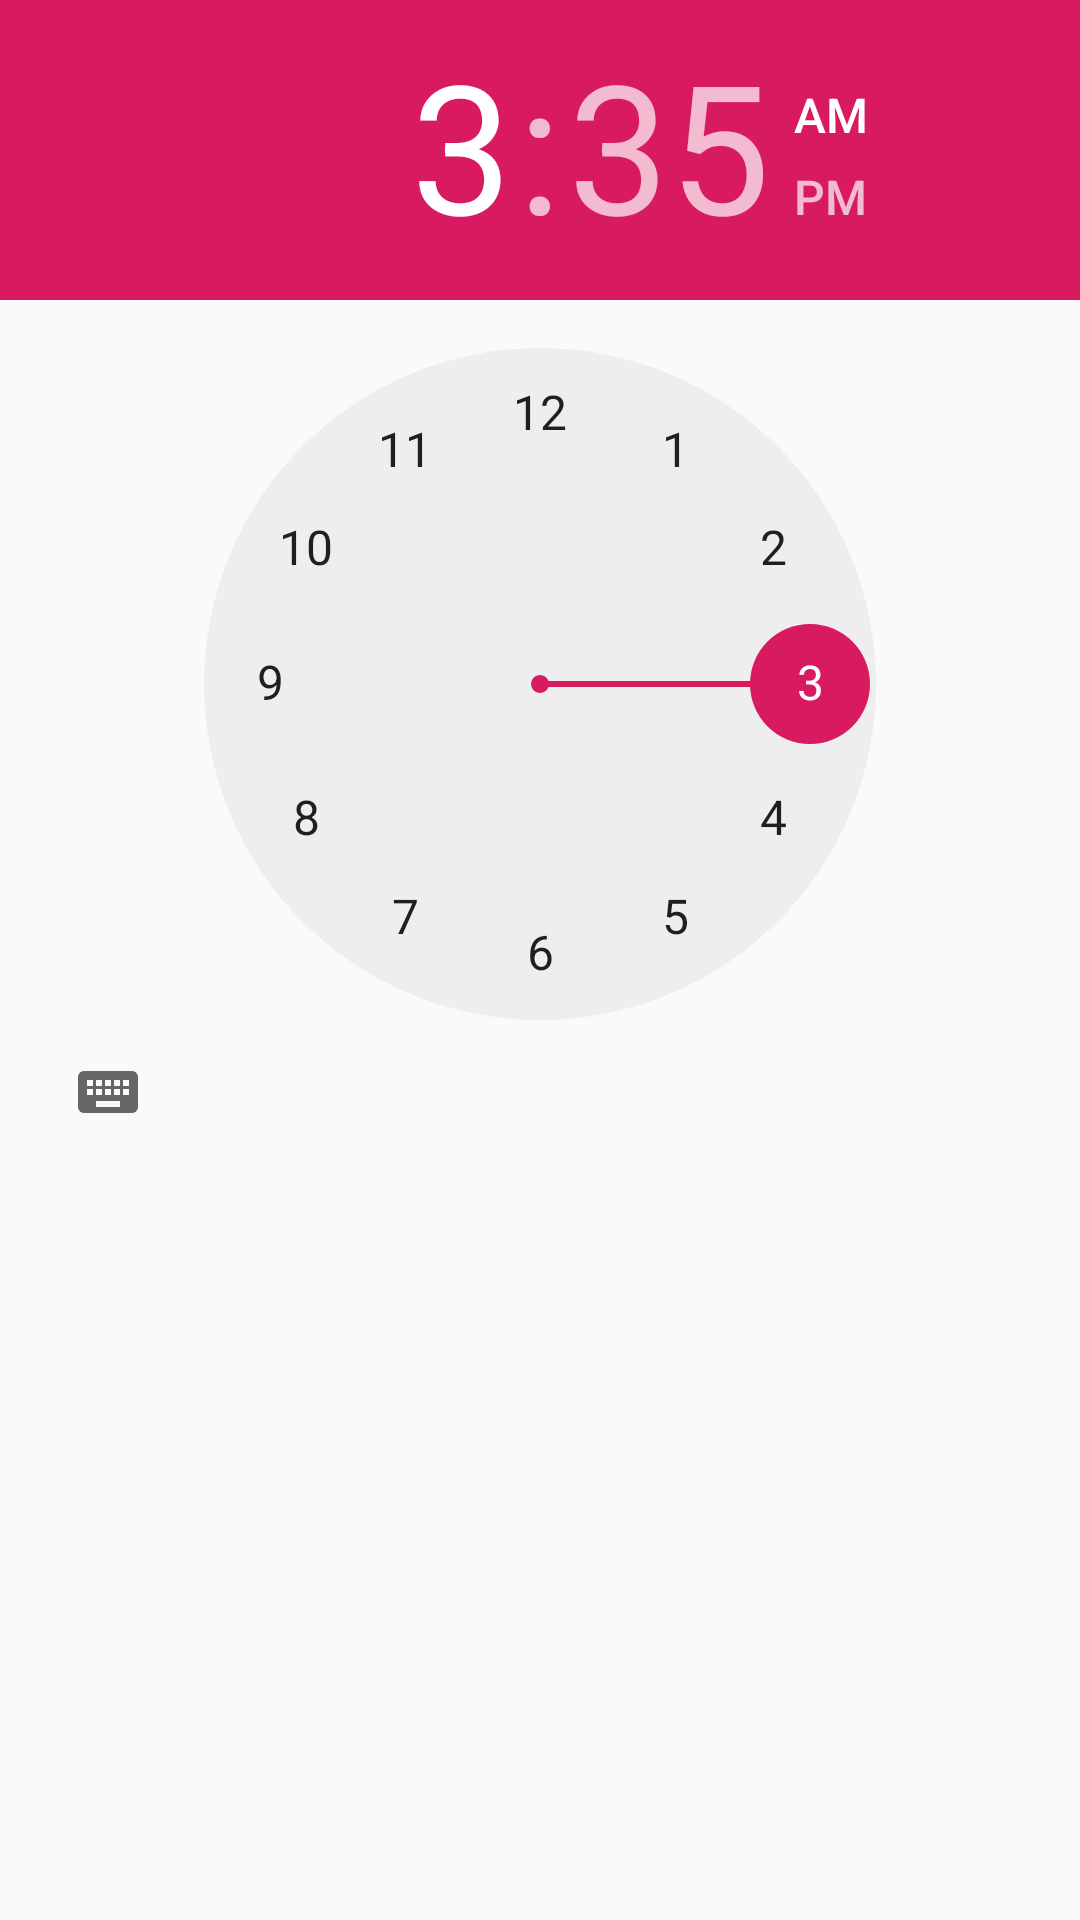

Here is an Android app screen rendered from its layout file. Give the layout XML and the strings, colors and styles it references.
<!-- AndroidManifest.xml: application theme AppTheme -->
<!-- res/layout/fragment_time_picker.xml -->
<?xml version="1.0" encoding="utf-8"?>
<TimePicker xmlns:android="http://schemas.android.com/apk/res/android"
    xmlns:tools="http://schemas.android.com/tools"
    android:layout_width="match_parent"
    android:layout_height="match_parent"
    tools:context=".controller.TimePickerFragment"
    android:id="@+id/time_picker">

</TimePicker>
<!-- resources referenced by this layout -->
<resources>
  <style name="AppTheme" parent="Theme.AppCompat.Light.DarkActionBar">
          
          <item name="colorPrimary">@color/colorViolet4</item>
          <item name="colorPrimaryDark">@color/colorViolet1</item>
          <item name="colorAccent">@color/colorAccent</item>
      </style>
  <color name="colorViolet4">#4A148C</color>
  <color name="colorViolet1">#E1BEE7</color>
  <color name="colorAccent">#D81B60</color>
</resources>
